Run: headless pygame with SDL's dummy video driver; simulated clock (each Clock.tick advances the game by its frame time, no real sleeping); random seed 0; keys injected as events and as key.get_pressed() state; mouse plan: one left click at the window centre at the start of phase 2, then a move to the lower-right quarter at the start of phase 3.
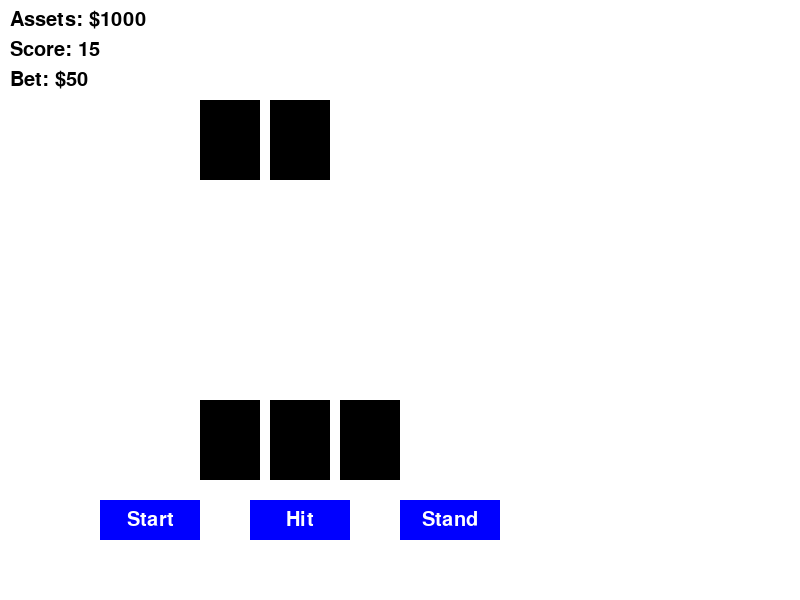
Frame 1 of 4 · flips 1–60 · no input
Frame 2 of 4 · flips 61–180 · clicked the window centre · tapped SPACE, RETURN · held RIGHT (→), D · screen unchanged from frame 1, image omitted
Frame 3 of 4 · flips 181–300 · moved the mouse to the lower-right quarter · held DOWN (↓), S · screen unchanged from frame 2, image omitted
Frame 4 of 4 · flips 301–420 · held LEFT (←), A, UP (↑), W · screen unchanged from frame 3, image omitted

The pygame program that drew these frames:

import pygame
from pygame.locals import *

# 초기화
pygame.init()
screen = pygame.display.set_mode((800, 600))
pygame.display.set_caption("Blackjack - Card Layout Example")

# 색상 정의
WHITE = (255, 255, 255)
BLACK = (0, 0, 0)
BLUE = (0, 0, 255)
GREEN = (0, 255, 0)
RED = (255, 0, 0)

# 카드 크기 및 위치 설정
CARD_WIDTH = 60
CARD_HEIGHT = 80
CARD_GAP = 10  # 카드 간 간격
PLAYER_Y = 400
DEALER_Y = 100

# 카드 위치 계산 함수
def draw_cards(screen, cards, start_x, y, color=BLACK):
    for i, card in enumerate(cards):
        x = start_x + i * (CARD_WIDTH + CARD_GAP)
        pygame.draw.rect(screen, color, (x, y, CARD_WIDTH, CARD_HEIGHT))

# 플레이어 정보 출력 함수
def draw_player_info(screen, font, player_assets, player_score, bet_amount, position):
    asset_text = f"Assets: ${player_assets}"
    score_text = f"Score: {player_score}"
    bet_text = f"Bet: ${bet_amount}"

    x, y = position
    screen.blit(font.render(asset_text, True, BLACK), (x, y))
    screen.blit(font.render(score_text, True, BLACK), (x, y + 30))
    screen.blit(font.render(bet_text, True, BLACK), (x, y + 60))

# 버튼 클래스
class Button:
    def __init__(self, x, y, width, height, text, color, hover_color, text_color, action):
        # 버튼의 위치와 크기 정의
        self.rect = pygame.Rect(x, y, width, height)  # 버튼 영역을 정의하는 pygame Rect 객체
        # 버튼 텍스트와 색상
        self.text = text  # 버튼에 표시할 텍스트
        self.color = color  # 기본 버튼 색상
        self.hover_color = hover_color  # 마우스가 버튼 위에 있을 때 색상
        self.text_color = text_color  # 텍스트 색상
        # 버튼 동작
        self.action = action  # 버튼이 클릭되었을 때 실행할 함수
        # 상태
        self.is_hovered = False  # 마우스가 버튼 위에 있는지 여부를 추적

    def draw(self, screen, font):
        # 버튼 색상을 설정하고 버튼 그리기
        if self.is_hovered:  # 마우스가 버튼 위에 있을 경우
            pygame.draw.rect(screen, self.hover_color, self.rect)
        else:  # 마우스가 버튼 위에 없을 경우
            pygame.draw.rect(screen, self.color, self.rect)
        # 텍스트 렌더링
        text_surface = font.render(self.text, True, self.text_color)  # 텍스트를 렌더링
        text_rect = text_surface.get_rect(center=self.rect.center)  # 텍스트를 버튼 중앙에 배치
        screen.blit(text_surface, text_rect)  # 화면에 텍스트 그리기

    def check_hover(self, pos):
        # 마우스가 버튼 위에 있는지 확인
        self.is_hovered = self.rect.collidepoint(pos)  # 마우스 위치가 버튼 영역에 있는지 확인

    def check_click(self, pos, event):
        # 버튼이 클릭되었는지 확인하고 실행
        if self.is_hovered and event.type == pygame.MOUSEBUTTONDOWN and event.button == 1:
            self.action()  # 클릭되었으면 연결된 함수 실행


# 버튼 클릭 시 실행할 함수들
def start_game():
    print("Game Started!")

def hit():
    print("Hit!")

def stand():
    print("Stand!")

# 버튼 생성
font = pygame.font.Font(None, 30)
buttons = [
    Button(100, 500, 100, 40, "Start", BLUE, GREEN, WHITE, start_game),
    Button(250, 500, 100, 40, "Hit", BLUE, GREEN, WHITE, hit),
    Button(400, 500, 100, 40, "Stand", BLUE, GREEN, WHITE, stand),
]

# 플레이어 상태 초기화
player_assets = 1000
player_score = 15
bet_amount = 50
player_cards = [1, 2, 3]
dealer_cards = [1, 2]

# 메인 루프
running = True
while running:
    for event in pygame.event.get():
        if event.type == QUIT:
            running = False
        # 버튼 클릭 처리
        for button in buttons:
            button.check_click(pygame.mouse.get_pos(), event)

    # 화면 초기화
    screen.fill(WHITE)

    # 카드 그리기
    draw_cards(screen, player_cards, 200, PLAYER_Y)
    draw_cards(screen, dealer_cards, 200, DEALER_Y)

    # 플레이어 정보 그리기
    draw_player_info(screen, font, player_assets, player_score, bet_amount, (10, 10))

    # 버튼 상태 업데이트 및 그리기
    for button in buttons:
        button.check_hover(pygame.mouse.get_pos())
        button.draw(screen, font)

    # 화면 업데이트
    pygame.display.flip()

pygame.quit()
